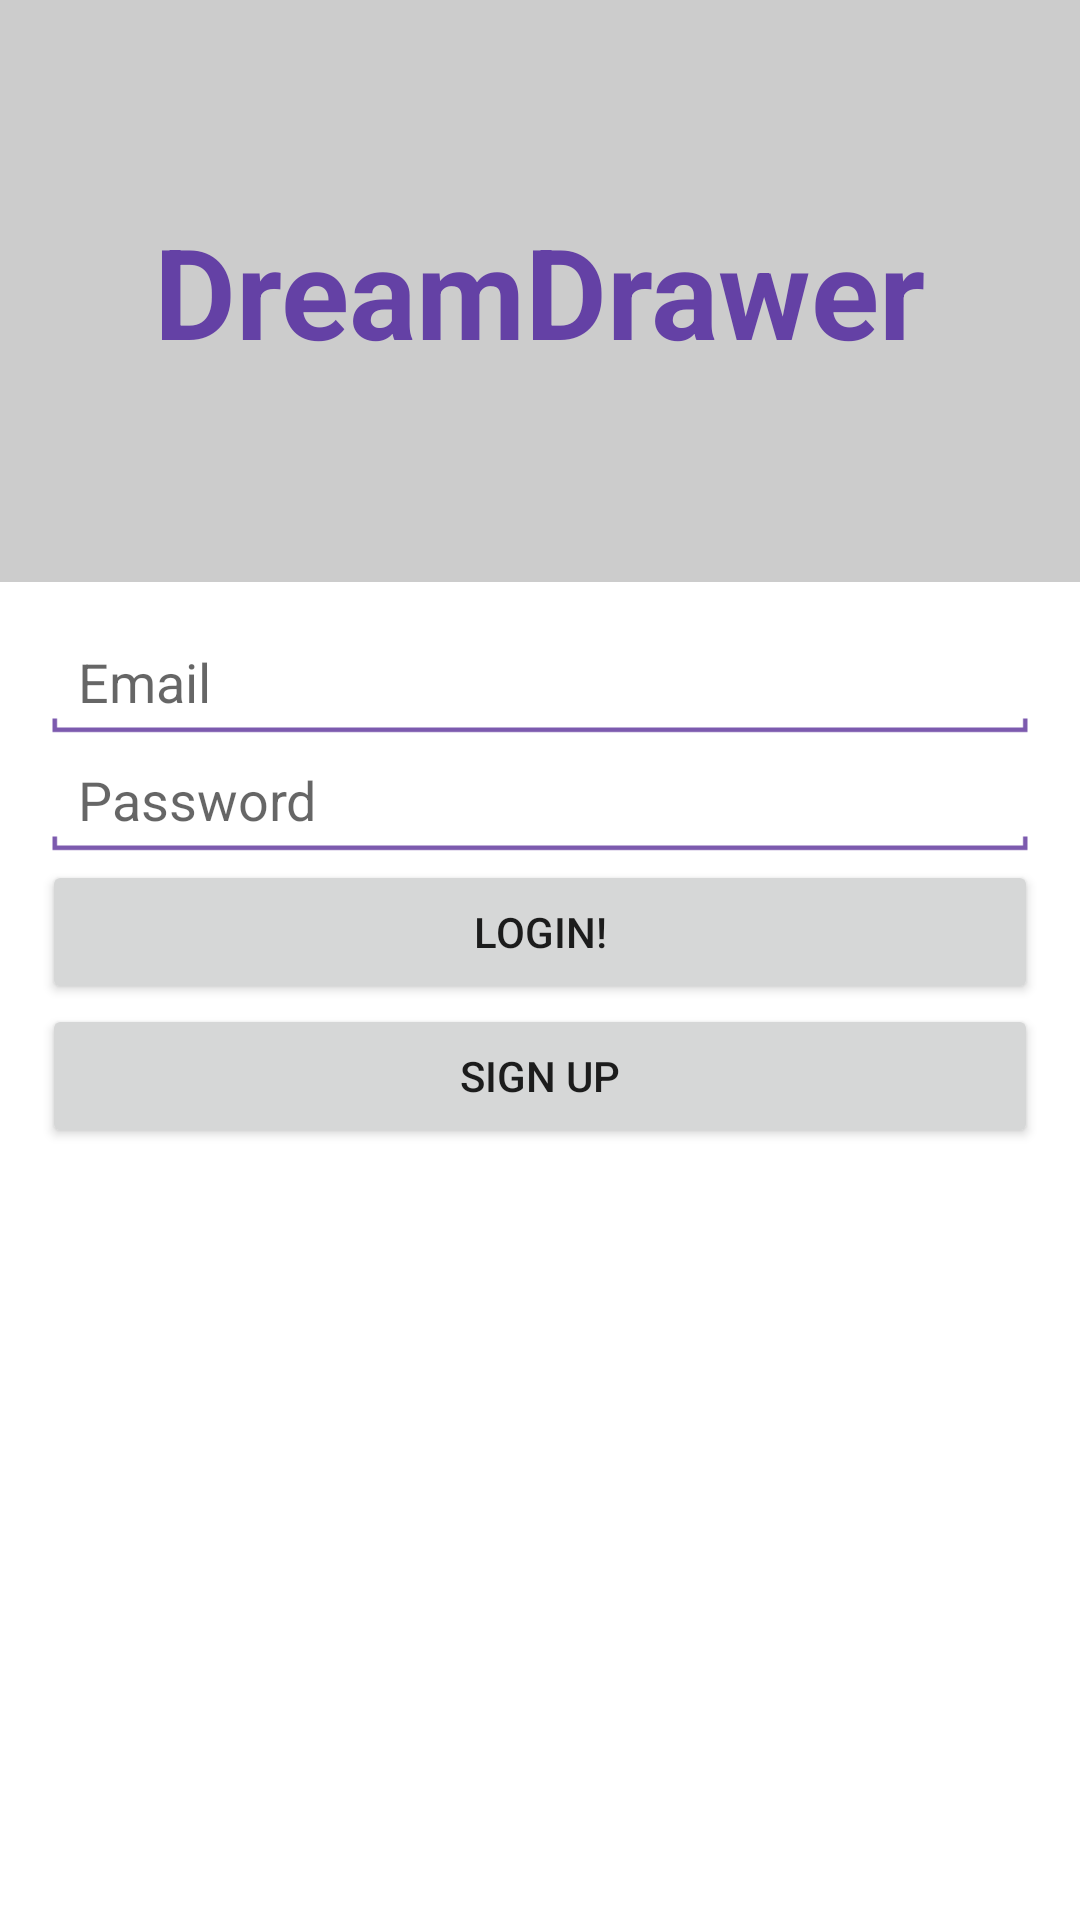

Reconstruct the res/layout file that produces this screen, plus the resources it refers to.
<!-- AndroidManifest.xml: fallback theme Theme.MaterialComponents.DayNight.NoActionBar -->
<!-- res/layout/activity_login.xml -->
<?xml version="1.0" encoding="utf-8"?>
<LinearLayout xmlns:android="http://schemas.android.com/apk/res/android"
    android:layout_width="match_parent"
    android:layout_height="match_parent"
    android:orientation="vertical"
    android:background="#FFFFFF"
    >
    <RelativeLayout
        android:id="@+id/login_hero"
        android:layout_width="match_parent"
        android:layout_height="194dip"
        android:background="#CCCCCC"
        >
        <TextView
            android:layout_width="wrap_content"
            android:layout_height="wrap_content"
            android:textColor="#6441A5"
            android:textSize="42dip"
            android:textStyle="bold"
            android:text="DreamDrawer"
            android:layout_centerInParent="true"
            />
    </RelativeLayout>
    <LinearLayout xmlns:android="http://schemas.android.com/apk/res/android"
        android:layout_width="match_parent"
        android:layout_height="match_parent"
        android:orientation="vertical"
        android:padding="14dip"
        >
        <EditText
            android:id="@+id/login_email"
            android:layout_width="match_parent"
            android:layout_height="wrap_content"
            android:hint="Email"
            android:inputType="textEmailAddress"
            android:background="@drawable/textfield_activated_holo_light"
            />
        <EditText
            android:id="@+id/login_password"
            android:layout_width="match_parent"
            android:layout_height="wrap_content"
            android:hint="Password"
            android:inputType="textPassword"
            android:background="@drawable/textfield_activated_holo_light"
            />
        <Button
            android:id="@+id/login_btn_login"
            android:layout_width="match_parent"
            android:layout_height="wrap_content"
            android:text="Login!"
            />
        <Button
            android:id="@+id/login_btn_signup"
            android:layout_width="match_parent"
            android:layout_height="wrap_content"
            android:text="Sign up"
            />
    </LinearLayout>
</LinearLayout>
<!-- resources referenced by this layout -->
<resources>

</resources>
